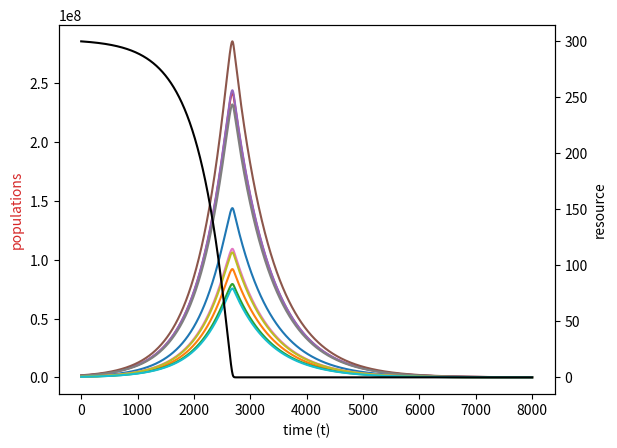

Here is the Python script that generated this plot:
"""
Title: Modelling microbial communities
[redacted]
Date: 31/10/2018
"""


from random import random,seed
from scipy.integrate import ode
import numpy as np
import matplotlib.pyplot as plt


n = 10 #Number of species
n_population = 1*10**7. #Total number of initial populations
n_resource = 300. #Number of initial resource
mu_max = [0.07 for i in range(n)] #Maximum specific growth rate
half_sat = [5. for i in range(n)] #Half Saturation Constant
yieldd = 10**7. #Number of cells per unit volume of a resource
m = [0.03 for i in range(n)] #Mortality Rate


#seed(3) #Setting the seed for generating seqeunce of random numbers


#Model for the population
def model(N):
	dNdt = [0 for i in range(n+1)]
	for i in range(n):
		dNdt[i] = mu_max[i]*N[n]/(N[n]+half_sat[i])*N[i] - m[i]*N[i]
	dNdt[n] = -(1/yieldd)*mu_max[1]*N[n]/(N[n]+half_sat[1])*sum(N[:n])	#This line would not be the same if the mu_max and half_sar are not same for all species.
	return dNdt


#The Runge-Kutta 4th Order Integration method (RK4)
def rk(h,N):
	k1 = np.multiply(model(N),h)
	k2 = np.multiply(model(N+k1/2),h)
	k3 = np.multiply(model(N+k2/2),h)
	k4 = np.multiply(model(N+k3),h)
	yn = N + (1./6)*(k1+2*k2+2*k3+k4)
	if(yn[n]<=0):  #Just to ensure no. of resources is always non-negative
		yn[n] = 0
	return yn

#Initial Populations: Here, the initial population is random with the total population always constant
r_no = [random() for i in range(n)]
r_no = np.divide(r_no,sum(r_no))*n_population
#Initial resource (Using a single array to store populations and resource)
IN = [r_no[i] for i in range(n)]
IN.append(n_resource)


h = 0.05 #Integration step size
t_final = 400
ts =[]
ts.append(IN)
N = IN
t = 0.05
while(t<t_final):
	N = rk(h,N)   #Applying RK4 method
	ts.append(N)
	t+=h
ts = np.transpose(ts)

x_t = [t for t in range(int(len(ts[1])))]

#Just to check the final population
for i in range(n+1):
	print(ts[i][len(x_t)-1])



#Plotting
fig, ax1 = plt.subplots()

color = 'tab:red'
ax1.set_xlabel('time (t)')
ax1.set_ylabel('populations', color=color)
for i in range(n):	
	plt.plot(x_t,ts[i])

ax2 = ax1.twinx()
color = 'tab:blue'
ax2.set_ylabel('resource', color="black")	
ax2.plot(x_t,ts[n],color="black")
# fig.tight_layout()
plt.show()





